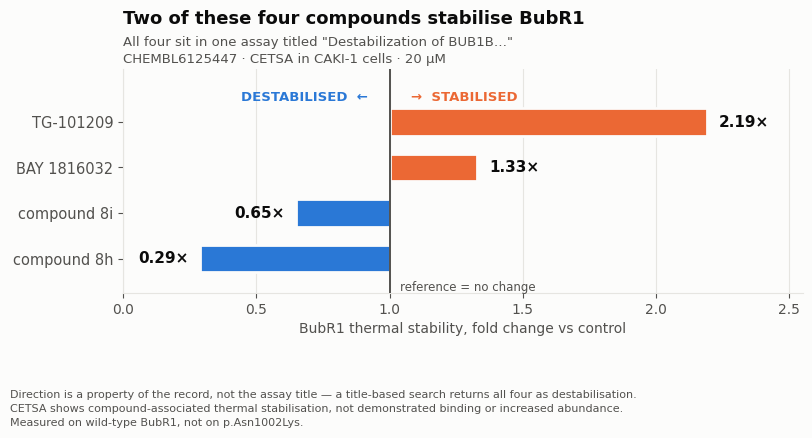

Recreate this plot in Python. (Note: this script raises an exception after producing the figure.)
"""Figures for the Track 2 report, generated from the committed result files.

Every number plotted here is read from a *_results.json beside this script, so
a figure cannot drift from the text. Nothing is hand-entered except the four
CETSA fold-changes, which are printed by 14_bub1b_cetsa_audit.py and restated
in the docstring below so they can be checked by eye.

Four figures:
  1  the CETSA result - the finding the report turns on
  2  the ClinGen cohort - how common the scarcity is, by group
  3  activation-worded share by protein class - where the scarcity comes from
  4  the evidence ladder - what is established, and how far from this variant

Design follows the project's viz conventions: validated categorical palette
(blue #2a78d6 / orange #eb6834 / aqua #1baf7a on surface #fcfcfb), every mark
direct-labelled so nothing is carried by colour alone, one axis per chart,
recessive grid and spines, text in ink colours rather than series colours.

Run: python3 -I 17_figures.py
"""
import json
import matplotlib
matplotlib.use("Agg")
import matplotlib.pyplot as plt
from matplotlib.ticker import PercentFormatter

OUT = "../../reports/figures"

SURFACE = "#fcfcfb"
INK = "#0b0b0b"
INK2 = "#52514e"
MUTED = "#a3a29c"
BLUE = "#2a78d6"
ORANGE = "#eb6834"
AQUA = "#1baf7a"
GRID = "#e6e5e1"

plt.rcParams.update({
    "figure.facecolor": SURFACE, "axes.facecolor": SURFACE,
    "savefig.facecolor": SURFACE,
    "font.family": "DejaVu Sans", "font.size": 10,
    "text.color": INK, "axes.labelcolor": INK2, "axes.edgecolor": GRID,
    "xtick.color": INK2, "ytick.color": INK2,
    "axes.spines.top": False, "axes.spines.right": False,
})


def titled(ax, title, subtitle=None):
    nl = subtitle.count("\n") if subtitle else 0
    ax.set_title(title, loc="left", fontsize=13, fontweight="bold",
                 color=INK, pad=20 + 13 * nl if subtitle else 10)
    if subtitle:
        ax.text(0, 1.015, subtitle, transform=ax.transAxes, fontsize=9.5,
                color=INK2, va="bottom", linespacing=1.4)


# ---------------------------------------------------------------- figure 1
def fig_cetsa():
    """The four cell-based records in CHEMBL6125447, from script 14."""
    names = ["compound 8h", "compound 8i", "BAY 1816032", "TG-101209"]
    fc = [0.29, 0.65, 1.33, 2.19]
    colors = [BLUE if v < 1 else ORANGE for v in fc]

    fig, ax = plt.subplots(figsize=(8.2, 4.4))
    y = range(len(fc))
    ax.barh(y, [v - 1 for v in fc], left=1, height=0.6, color=colors,
            edgecolor=SURFACE, linewidth=2)
    ax.axvline(1, color=INK2, lw=1.4, zorder=3)

    for i, v in enumerate(fc):
        off = 0.045 if v > 1 else -0.045
        ax.text(v + off, i, f"{v:.2f}×", va="center",
                ha="left" if v > 1 else "right",
                fontsize=11, fontweight="bold", color=INK)

    ax.set_yticks(list(y)); ax.set_yticklabels(names, fontsize=10.5)
    ax.set_xlim(0, 2.55); ax.set_ylim(-0.75, 4.15)
    ax.set_xlabel("BubR1 thermal stability, fold change vs control")
    ax.xaxis.grid(True, color=GRID, lw=0.8); ax.set_axisbelow(True)

    ax.text(0.92, 3.55, "DESTABILISED  ←", color=BLUE, fontsize=9.5,
            fontweight="bold", ha="right", va="center")
    ax.text(1.08, 3.55, "→  STABILISED", color=ORANGE, fontsize=9.5,
            fontweight="bold", ha="left", va="center")
    ax.text(1.04, -0.62, "reference = no change", color=INK2, fontsize=8.5,
            ha="left", va="center")

    titled(ax, "Two of these four compounds stabilise BubR1",
           'All four sit in one assay titled "Destabilization of BUB1B…"\n'
           'CHEMBL6125447 · CETSA in CAKI-1 cells · 20 µM')
    fig.text(0.015, 0.015,
             "Direction is a property of the record, not the assay title — a "
             "title-based search returns all four as destabilisation.\n"
             "CETSA shows compound-associated thermal stabilisation, not "
             "demonstrated binding or increased abundance.\n"
             "Measured on wild-type BubR1, not on p.Asn1002Lys.",
             fontsize=8, color=INK2, va="bottom", linespacing=1.5)
    fig.tight_layout(rect=[0, 0.19, 1, 1])
    fig.savefig(f"{OUT}/t2-cetsa-bubr1.png", dpi=200)
    print("  wrote t2-cetsa-bubr1.png")


# ---------------------------------------------------------------- figure 2
def fig_clingen():
    d = json.load(open("13_lof_disease_gene_direction_results.json"))
    groups = [("3", "Haploinsufficient", 421), ("30", "Recessive-\nassociated", 597)]
    fig, ax = plt.subplots(figsize=(8.6, 4.0))

    for i, (score, label, _) in enumerate(groups):
        rows = [r for r in d["rows"] if r["score"] == score]
        no_t = sum(1 for r in rows if not r["target"])
        assayed = [r for r in rows if (r["assays"] or 0) > 0]
        zero = sum(1 for r in assayed if r["activation"] == 0)
        some = sum(1 for r in assayed if (r["activation"] or 0) > 0)
        other = len(rows) - no_t - zero - some
        left = 0
        for val, col in [(no_t, MUTED), (zero, BLUE), (some, ORANGE),
                         (other, GRID)]:
            if val <= 0:
                continue
            ax.barh(i, val, left=left, height=0.44, color=col,
                    edgecolor=SURFACE, linewidth=2)
            if val / len(rows) > 0.06:
                ax.text(left + val / 2, i, f"{val}", ha="center", va="center",
                        fontsize=10.5, fontweight="bold",
                        color="#ffffff" if col in (BLUE, MUTED) else INK)
            left += val
        ax.text(len(rows) + 10, i, f"{some}/{len(rows)} = {100*some/len(rows):.1f}%",
                va="center", fontsize=10.5, fontweight="bold", color=ORANGE)

    ax.set_yticks([0, 1]); ax.set_yticklabels([g[1] for g in groups], fontsize=10.5)
    ax.set_ylim(-0.75, 1.45); ax.set_xlim(0, 790)
    ax.set_xlabel("genes")
    ax.xaxis.grid(True, color=GRID, lw=0.8); ax.set_axisbelow(True)

    handles = [plt.Rectangle((0, 0), 1, 1, color=c)
               for c in (MUTED, BLUE, ORANGE)]
    ax.legend(handles, ["no ChEMBL target", "zero activation-worded",
                        "≥1 activation-worded"],
              loc="upper center", bbox_to_anchor=(0.5, -0.27), ncol=3,
              frameon=False, fontsize=9, labelcolor=INK2, handlelength=1.1,
              columnspacing=2.0)

    titled(ax, "Dose-sensitive disease genes rarely carry an\nactivation-worded assay",
           "1,018 ClinGen Dosage Sensitivity genes resolved to ChEMBL · "
           "BUB1B is recessive-associated")
    fig.text(0.015, 0.015,
             "Counts wording, not pharmacology: abundance rescue and "
             "stabilisation are not “activation” and are invisible here.\n"
             "ClinGen's recessive designation does not establish a disease "
             "mechanism, so the groups are reported separately.",
             fontsize=8, color=INK2, va="bottom", linespacing=1.5)
    fig.tight_layout(rect=[0, 0.17, 1, 1])
    fig.savefig(f"{OUT}/t2-clingen-cohort.png", dpi=200)
    print("  wrote t2-clingen-cohort.png")


# ---------------------------------------------------------------- figure 3
def fig_classes():
    d = json.load(open("12_direction_random_sample_results.json"))
    q = [r for r in d["rows"]
         if r["assays"] >= d["min_assays"] and r["activation"] is not None]
    agg = {}
    for r in q:
        k = r["klass"] or "unclassified"
        cur = agg.setdefault(k, [0, 0, 0])   # [activation, assays, n targets]
        cur[0] += r["activation"]; cur[1] += r["assays"]; cur[2] += 1
    rows = [(k, 100 * v[0] / v[1], v[2]) for k, v in agg.items() if v[2] >= 2]
    rows.sort(key=lambda x: x[1])

    fig, ax = plt.subplots(figsize=(9.0, 4.4))
    y = range(len(rows))
    cols = [ORANGE if r[0] == "Enzyme" else BLUE for r in rows]
    ax.barh(y, [r[1] for r in rows], height=0.6, color=cols,
            edgecolor=SURFACE, linewidth=2)
    for i, (k, pct, n) in enumerate(rows):
        ax.text(pct + 0.05, i, f"{pct:.2f}%   (n={n})", va="center",
                fontsize=9.5, color=INK)
    ax.set_yticks(list(y))
    ax.set_yticklabels([r[0] for r in rows], fontsize=10)
    ax.set_xlim(0, 3.1)
    ax.set_xticks([0, 0.5, 1.0, 1.5, 2.0, 2.5, 3.0])
    ax.xaxis.set_major_formatter(PercentFormatter(decimals=1))
    ax.set_xlabel("share of assays described as activation")
    ax.xaxis.grid(True, color=GRID, lw=0.8); ax.set_axisbelow(True)

    ei = [i for i, r in enumerate(rows) if r[0] == "Enzyme"]
    if ei:
        ax.text(1.25, ei[0], "72 of 81 enzymes sit at exactly zero  ←",
                va="center", ha="left", fontsize=9, color=ORANGE,
                fontweight="bold")

    titled(ax, "Proteins with a native on-switch carry activation\nchemistry; enzymes do not",
           "Seeded random sample of the 5,869-target human ChEMBL frame\n"
           "The 128 targets with ≥50 assays")
    fig.text(0.015, 0.015,
             "BubR1 is a checkpoint scaffold — further from a switch than an "
             "enzyme — and its activation-worded count is zero.\n"
             "Membrane receptors score low here only because receptor "
             "activation is worded “Agonist…”, which this search does not "
             "match.\nPer-class n is small outside Enzyme.",
             fontsize=8, color=INK2, va="bottom", linespacing=1.5)
    fig.tight_layout(rect=[0, 0.20, 1, 1])
    fig.savefig(f"{OUT}/t2-activation-by-class.png", dpi=200)
    print("  wrote t2-activation-by-class.png")


# ---------------------------------------------------------------- figure 4
def fig_evidence():
    tiers = [
        ("1 — this variant", "AlphaMissense 0.923 · absent from ClinVar ·\n"
         "1/1,461,878 gnomAD · in the pseudokinase domain",
         "no functional data of any kind", ORANGE),
        ("2 — other variants of\nthis domain, in patients",
         "I909T, L1012P: 5–10× less protein,\n**function fully restored by raising abundance**",
         "the abundance-rescue claim", BLUE),
        ("3 — engineered mutants", "K795A: Tm 34.7 °C vs 39.1 °C,\nrescued by growth at 27–33 °C",
         "stability is the failure point", BLUE),
        ("4 — mouse models", "BubR1^H/H progeroid · dose bands 40–90% / >90%\n· T7 vs T23 threshold",
         "dose–phenotype relationships", BLUE),
        ("5 — pathway biology", "K668/CBP/SIRT2 · KARD/PP2A-B56 ·\naneuploidy-selective screens",
         "routes, none validated in MVA", BLUE),
    ]
    fig, ax = plt.subplots(figsize=(9.2, 5.2))
    ax.set_xlim(0, 10); ax.set_ylim(0, len(tiers) + 0.6); ax.axis("off")

    for i, (tier, ev, supports, col) in enumerate(tiers):
        y = len(tiers) - 1 - i
        ax.add_patch(plt.Rectangle((0.08, y + 0.08), 9.84, 0.84,
                                   facecolor=SURFACE, edgecolor=GRID, lw=1.2))
        ax.add_patch(plt.Rectangle((0.08, y + 0.08), 0.09, 0.84,
                                   facecolor=col, edgecolor="none"))
        ax.text(0.34, y + 0.5, tier, fontsize=10, fontweight="bold",
                color=INK, va="center")
        ax.text(3.05, y + 0.5, ev.replace("**", ""), fontsize=9,
                color=INK2, va="center")
        ax.text(7.15, y + 0.5, supports, fontsize=8.8, color=INK,
                va="center", style="italic")

    ax.text(0.08, len(tiers) + 0.28,
            "What is established — and how far it sits from this child's allele",
            fontsize=13, fontweight="bold", color=INK)
    ax.text(0.08, len(tiers) + 0.02,
            "Tier 2 carries the therapeutic argument. Tier 1 — the variant "
            "itself — has never been functionally assayed.",
            fontsize=9.5, color=INK2)
    ax.annotate("", xy=(0.02, 0.1), xytext=(0.02, len(tiers) - 0.1),
                arrowprops=dict(arrowstyle="-", color=GRID, lw=2))
    fig.text(0.01, 0.02,
             "E0 is the experiment that moves the abundance-rescue claim from "
             "tier 2 to tier 1 — or refutes it.",
             fontsize=8.5, color=INK2, va="bottom")
    fig.tight_layout(rect=[0, 0.05, 1, 1])
    fig.savefig(f"{OUT}/t2-evidence-tiers.png", dpi=200)
    print("  wrote t2-evidence-tiers.png")




# ---------------------------------------------------------------- figure 5
def fig_decision():
    """The E0 -> E9 sequence as a decision, not a list."""
    fig, ax = plt.subplots(figsize=(9.6, 6.4))
    ax.set_xlim(0, 10); ax.set_ylim(0, 10.9); ax.axis("off")

    def box(x, y, w, h, text, fc=SURFACE, ec=GRID, tc=INK, fs=9.3,
            weight="normal", lw=1.3):
        ax.add_patch(plt.Rectangle((x, y), w, h, facecolor=fc, edgecolor=ec,
                                   lw=lw, zorder=2))
        ax.text(x + w / 2, y + h / 2, text, ha="center", va="center",
                fontsize=fs, color=tc, zorder=3, fontweight=weight,
                linespacing=1.45)

    def arrow(x1, y1, x2, y2, label=None, col=INK2, lx=0, ly=0):
        ax.annotate("", xy=(x2, y2), xytext=(x1, y1),
                    arrowprops=dict(arrowstyle="-|>", color=col, lw=1.5,
                                    shrinkA=2, shrinkB=2), zorder=1)
        if label:
            ax.text((x1 + x2) / 2 + lx, (y1 + y2) / 2 + ly, label, fontsize=8.5,
                    color=col, ha="center", va="center", fontweight="bold",
                    bbox=dict(fc=SURFACE, ec="none", pad=1.6))

    # characterisation layer
    box(0.15, 8.55, 3.0, 1.0,
        "E1  abundance\nE2  which part of the checkpoint fails\nE7  phosphatase recruitment",
        fc="#f4f3ef", fs=8.6)
    ax.text(1.65, 9.72, "shared cells, stain, microscope", fontsize=8.3,
            color=INK2, ha="center", style="italic")

    # E0
    box(3.6, 8.35, 6.25, 1.2,
        "E0 — does p.Asn1002Lys reduce abundance or half-life?",
        fc="#fdf0e9", ec=ORANGE, fs=10.5, weight="bold", lw=2)
    ax.text(6.72, 9.72, "the hinge: everything below depends on it",
            fontsize=8.6, color=ORANGE, ha="center", fontweight="bold")

    arrow(5.3, 8.35, 5.3, 7.5, "NO", ORANGE, lx=-0.45)
    arrow(8.2, 8.35, 8.2, 7.5, "YES", BLUE, lx=0.45)

    box(3.35, 6.55, 3.6, 0.95,
        "abundance-deficiency premise fails\ncandidates 1 · 2a · 8 · 9 lose their basis",
        fc="#fdf0e9", ec=ORANGE, fs=8.8)
    box(7.05, 6.55, 2.8, 0.95,
        "E0 Q2 — at matched abundance,\nis function restored?",
        fc=SURFACE, ec=BLUE, fs=8.8, lw=1.6)

    arrow(5.15, 6.55, 5.15, 5.75, col=ORANGE)
    box(3.35, 4.95, 3.6, 0.8,
        "candidate 7 survives either way —\na ligand may stabilise a conformation\nwithout raising total protein",
        fc="#f4f3ef", fs=8.3)

    arrow(7.6, 6.55, 7.6, 5.75, "NO", ORANGE, lx=-0.42)
    arrow(9.2, 6.55, 9.2, 5.75, "YES", BLUE, lx=0.45)
    box(7.05, 5.0, 1.15, 0.75, "raising it\nwon't suffice", fc="#fdf0e9",
        ec=ORANGE, fs=8.2)
    box(8.45, 5.0, 1.4, 0.75, "the hypothesis\nholds", fc="#eaf2fd",
        ec=BLUE, fs=8.6, weight="bold")

    # the routes
    ax.text(0.15, 4.15, "THEN — the routes it licenses",
            fontsize=9.5, color=INK, fontweight="bold")
    arrow(9.15, 5.0, 9.15, 4.55, col=BLUE)
    ax.plot([2.0, 9.15], [4.55, 4.55], color=BLUE, lw=1.5, zorder=1)
    for xa in (1.28, 3.76, 6.24):
        arrow(xa, 4.55, xa, 3.85, col=BLUE)

    routes = [
        (0.15, "E9", "4-PBA vs arimoclomol", "two approved drugs, rival\nmechanisms · absolute BubR1\nand synthesis separate them", ORANGE),
        (2.63, "E3", "NAD⁺ → SIRT2 → K668", "SIRT2 knockdown must\nattenuate · read PP2A-B56\nalongside BubR1", BLUE),
        (5.11, "E8", "ligand stabilisation", "stability, abundance and\nfunction kept separate ·\nneeds orthogonal binding", BLUE),
        (7.59, "E6a→E6b", "readthrough", "the OTHER allele —\nNOT gated by E0 · does\nnonsense transcript survive NMD?", AQUA),
    ]
    for x, code, name, detail, col in routes:
        box(x, 1.75, 2.26, 2.05, "", fc=SURFACE, ec=col, lw=1.6)
        ax.text(x + 1.13, 3.45, code, ha="center", fontsize=11.5,
                fontweight="bold", color=col)
        ax.text(x + 1.13, 3.08, name, ha="center", fontsize=9.2,
                fontweight="bold", color=INK)
        ax.text(x + 1.13, 2.35, detail, ha="center", fontsize=8.1,
                color=INK2, linespacing=1.5)

    box(0.15, 0.45, 9.7, 0.85,
        "Every arm reports proliferation, cell death and segregation per COMPLETED division —\n"
        "because fewer micronuclei is also what selective death of the worst cells looks like.",
        fc="#f4f3ef", fs=8.8)

    ax.text(0.15, 10.85, "The decision sequence: one experiment gates the rest",
            fontsize=13.5, fontweight="bold", color=INK, va="top")
    ax.text(0.15, 10.42, "E0 is cheap, comes first, and can end the programme. "
            "Only the readthrough arm is independent of it.",
            fontsize=9.3, color=INK2, va="top")
    fig.tight_layout(rect=[0, 0, 1, 0.985])
    fig.savefig(f"{OUT}/t2-decision-sequence.png", dpi=200)
    print("  wrote t2-decision-sequence.png")


if __name__ == "__main__":
    fig_cetsa(); fig_clingen(); fig_classes(); fig_evidence()
    fig_decision()
    print("done")
